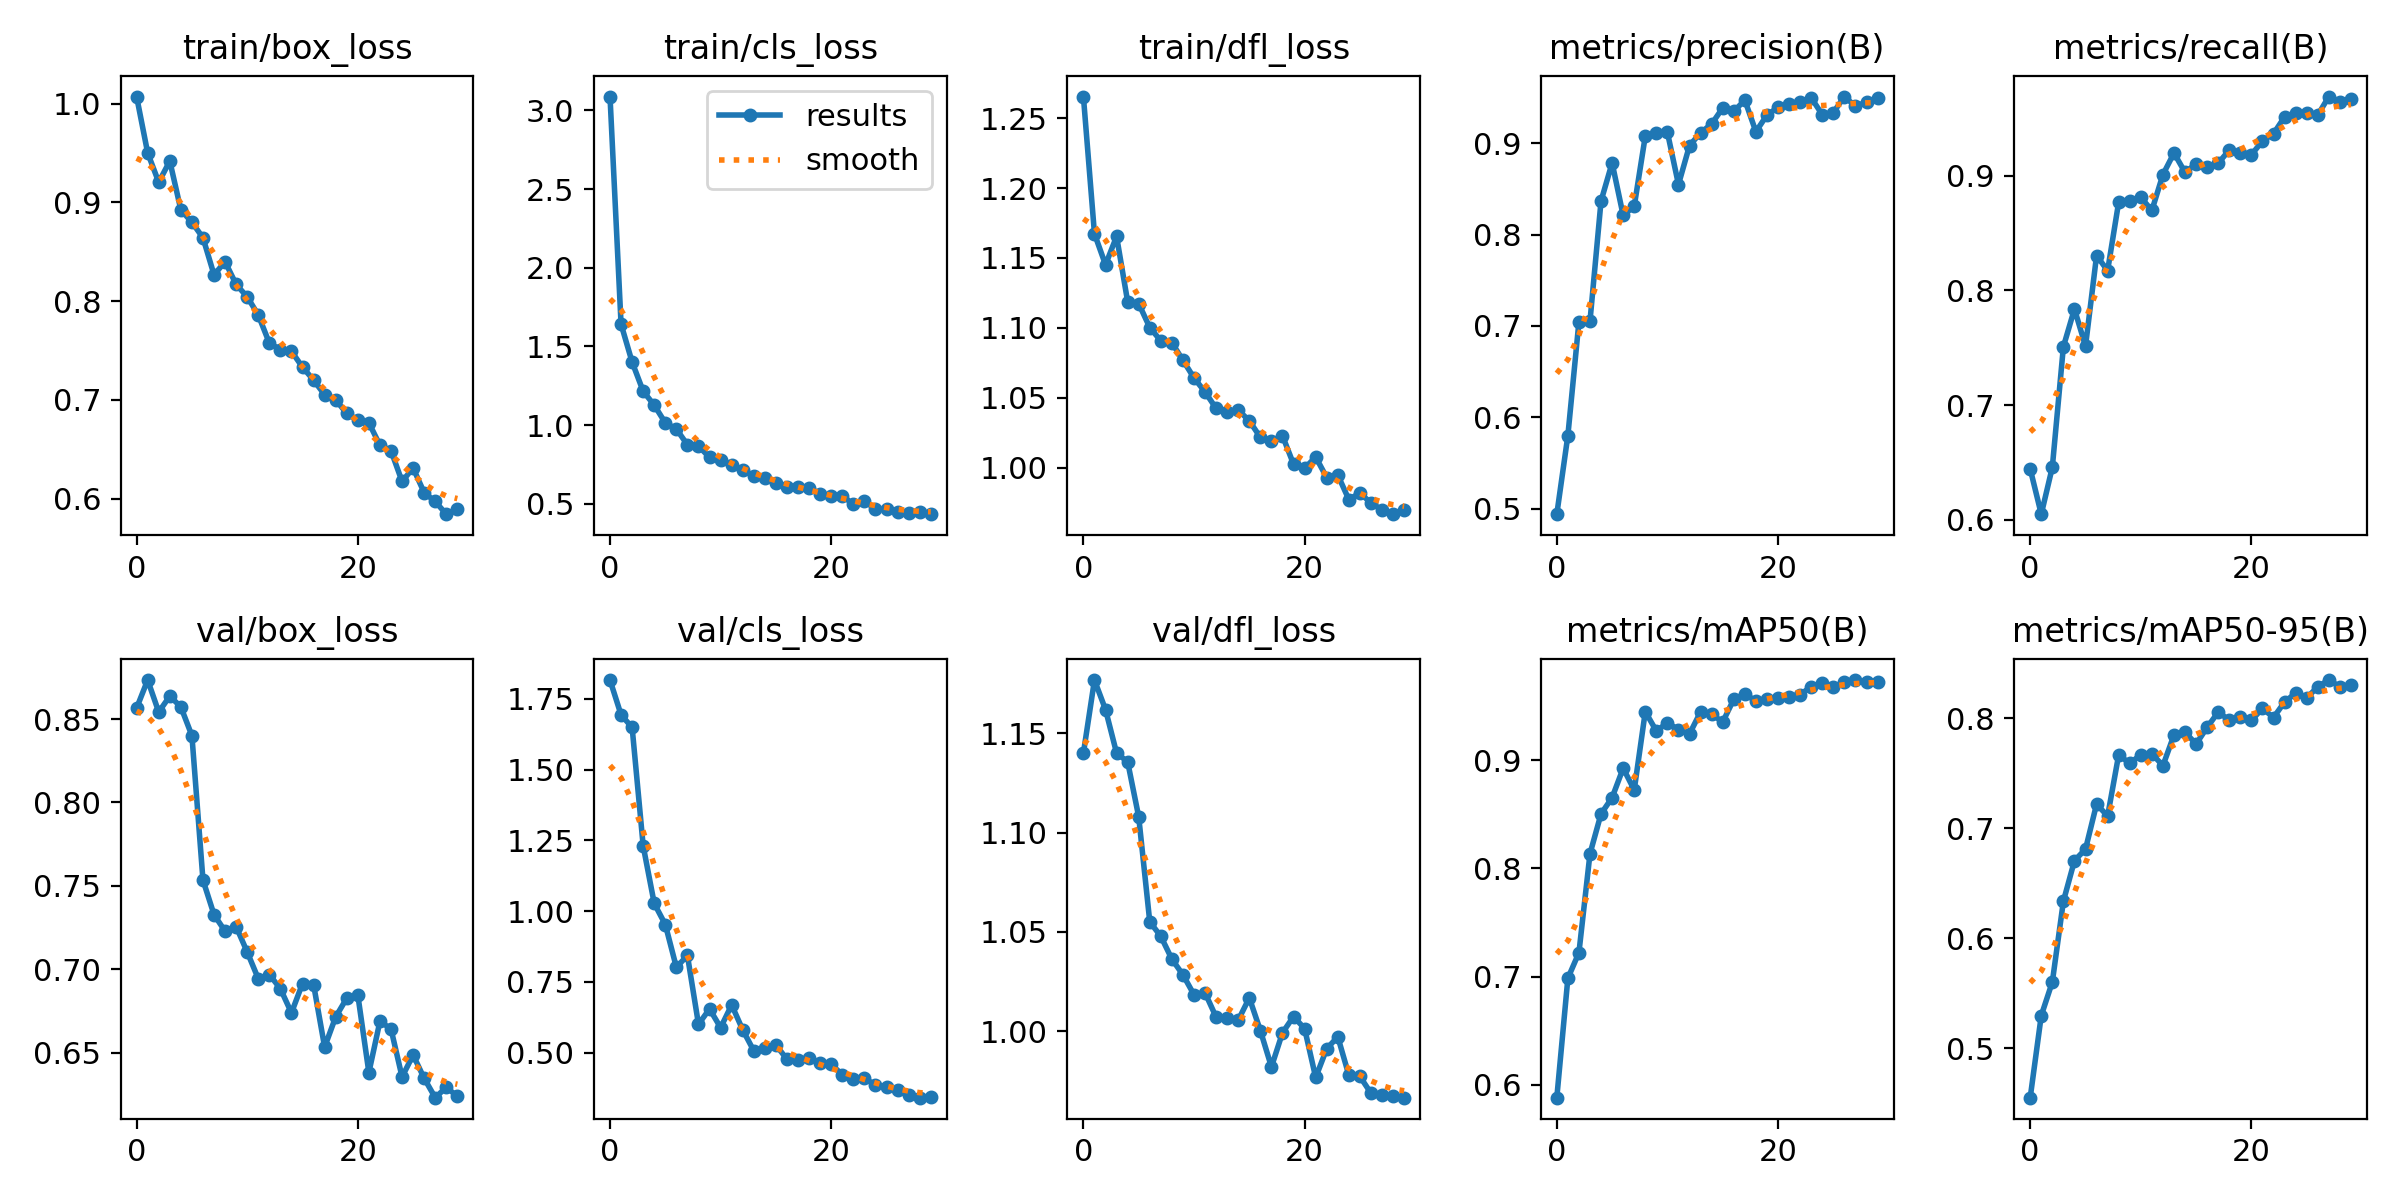

Source data for this figure (header and first rows):
epoch, train/box_loss, train/cls_loss, train/dfl_loss, metrics/precision(B), metrics/recall(B), metrics/mAP50(B), metrics/mAP50-95(B), val/box_loss, val/cls_loss, val/dfl_loss, lr/pg0, lr/pg1, lr/pg2
0, 1.007, 3.088, 1.266, 0.4938, 0.6445, 0.5882, 0.4552, 0.8566, 1.816, 1.14, 0.0001318, 0.0001318, 0.0001318
1, 0.9502, 1.642, 1.167, 0.5799, 0.605, 0.6985, 0.5298, 0.8733, 1.693, 1.177, 0.0002564, 0.0002564, 0.0002564
2, 0.9204, 1.401, 1.145, 0.7046, 0.646, 0.7222, 0.5604, 0.8542, 1.649, 1.162, 0.0003722, 0.0003722, 0.0003722
3, 0.9419, 1.215, 1.165, 0.7052, 0.7509, 0.8136, 0.6338, 0.8637, 1.23, 1.14, 0.0003604, 0.0003604, 0.0003604
4, 0.8925, 1.127, 1.119, 0.8368, 0.7837, 0.8505, 0.6706, 0.8573, 1.027, 1.136, 0.0003604, 0.0003604, 0.0003604
5, 0.8799, 1.014, 1.117, 0.8786, 0.7514, 0.8654, 0.6811, 0.84, 0.9524, 1.108, 0.0003472, 0.0003472, 0.0003472
6, 0.8643, 0.975, 1.1, 0.821, 0.8303, 0.8926, 0.722, 0.7535, 0.801, 1.055, 0.000334, 0.000334, 0.000334
7, 0.8267, 0.8752, 1.091, 0.831, 0.8172, 0.8725, 0.7112, 0.7328, 0.8432, 1.048, 0.0003208, 0.0003208, 0.0003208
8, 0.8399, 0.8667, 1.089, 0.9079, 0.8769, 0.9449, 0.7669, 0.7229, 0.5997, 1.036, 0.0003076, 0.0003076, 0.0003076
9, 0.8169, 0.795, 1.077, 0.9108, 0.8775, 0.927, 0.759, 0.7256, 0.6541, 1.028, 0.0002944, 0.0002944, 0.0002944
10, 0.8044, 0.781, 1.064, 0.9121, 0.881, 0.9346, 0.767, 0.7104, 0.5878, 1.018, 0.0002812, 0.0002812, 0.0002812
11, 0.786, 0.7439, 1.054, 0.8548, 0.8696, 0.9283, 0.7679, 0.6945, 0.6682, 1.019, 0.000268, 0.000268, 0.000268
12, 0.7577, 0.7132, 1.042, 0.8976, 0.9008, 0.9243, 0.757, 0.6969, 0.5799, 1.007, 0.0002548, 0.0002548, 0.0002548
13, 0.751, 0.678, 1.04, 0.9115, 0.9196, 0.9447, 0.7849, 0.6884, 0.5061, 1.006, 0.0002416, 0.0002416, 0.0002416
14, 0.7493, 0.6631, 1.041, 0.9212, 0.9027, 0.9425, 0.7874, 0.674, 0.5174, 1.006, 0.0002284, 0.0002284, 0.0002284
15, 0.7333, 0.6334, 1.033, 0.9387, 0.9102, 0.9353, 0.7766, 0.6915, 0.5265, 1.017, 0.0002152, 0.0002152, 0.0002152
16, 0.7201, 0.6039, 1.022, 0.9349, 0.9072, 0.9563, 0.7919, 0.6909, 0.4762, 1, 0.000202, 0.000202, 0.000202
17, 0.7053, 0.6086, 1.019, 0.9473, 0.9107, 0.9613, 0.8057, 0.6535, 0.4747, 0.982, 0.0001888, 0.0001888, 0.0001888
18, 0.7, 0.6014, 1.023, 0.9127, 0.9223, 0.9547, 0.7983, 0.6715, 0.4803, 0.9992, 0.0001756, 0.0001756, 0.0001756
19, 0.6864, 0.5629, 1.002, 0.931, 0.9196, 0.9565, 0.8013, 0.6827, 0.463, 1.007, 0.0001624, 0.0001624, 0.0001624
20, 0.6794, 0.5473, 0.9995, 0.9394, 0.9181, 0.9571, 0.7982, 0.6847, 0.4581, 1.001, 0.0001492, 0.0001492, 0.0001492
21, 0.6769, 0.5519, 1.008, 0.9425, 0.9301, 0.9581, 0.8091, 0.6382, 0.4217, 0.9767, 0.000136, 0.000136, 0.000136
22, 0.6541, 0.4959, 0.9928, 0.9454, 0.9365, 0.9606, 0.8008, 0.6689, 0.4069, 0.9912, 0.0001228, 0.0001228, 0.0001228
23, 0.6487, 0.5202, 0.9946, 0.9499, 0.9511, 0.968, 0.8149, 0.6643, 0.4092, 0.9972, 0.0001096, 0.0001096, 0.0001096
24, 0.6175, 0.4642, 0.9771, 0.9314, 0.9542, 0.9709, 0.823, 0.6356, 0.3851, 0.9778, 9.64e-05, 9.64e-05, 9.64e-05
25, 0.6311, 0.4667, 0.9819, 0.9336, 0.9541, 0.9677, 0.8184, 0.6487, 0.3793, 0.9772, 8.32e-05, 8.32e-05, 8.32e-05
26, 0.6062, 0.4486, 0.9746, 0.9512, 0.9527, 0.9721, 0.8289, 0.6347, 0.3678, 0.9688, 7e-05, 7e-05, 7e-05
27, 0.5972, 0.4405, 0.9698, 0.9406, 0.9688, 0.9741, 0.8348, 0.6231, 0.3483, 0.9677, 5.68e-05, 5.68e-05, 5.68e-05
28, 0.5844, 0.4503, 0.9666, 0.9452, 0.9645, 0.9718, 0.8288, 0.6294, 0.3404, 0.9671, 4.36e-05, 4.36e-05, 4.36e-05
29, 0.5892, 0.4342, 0.9698, 0.9496, 0.9665, 0.9727, 0.83, 0.6239, 0.3425, 0.9665, 3.04e-05, 3.04e-05, 3.04e-05
